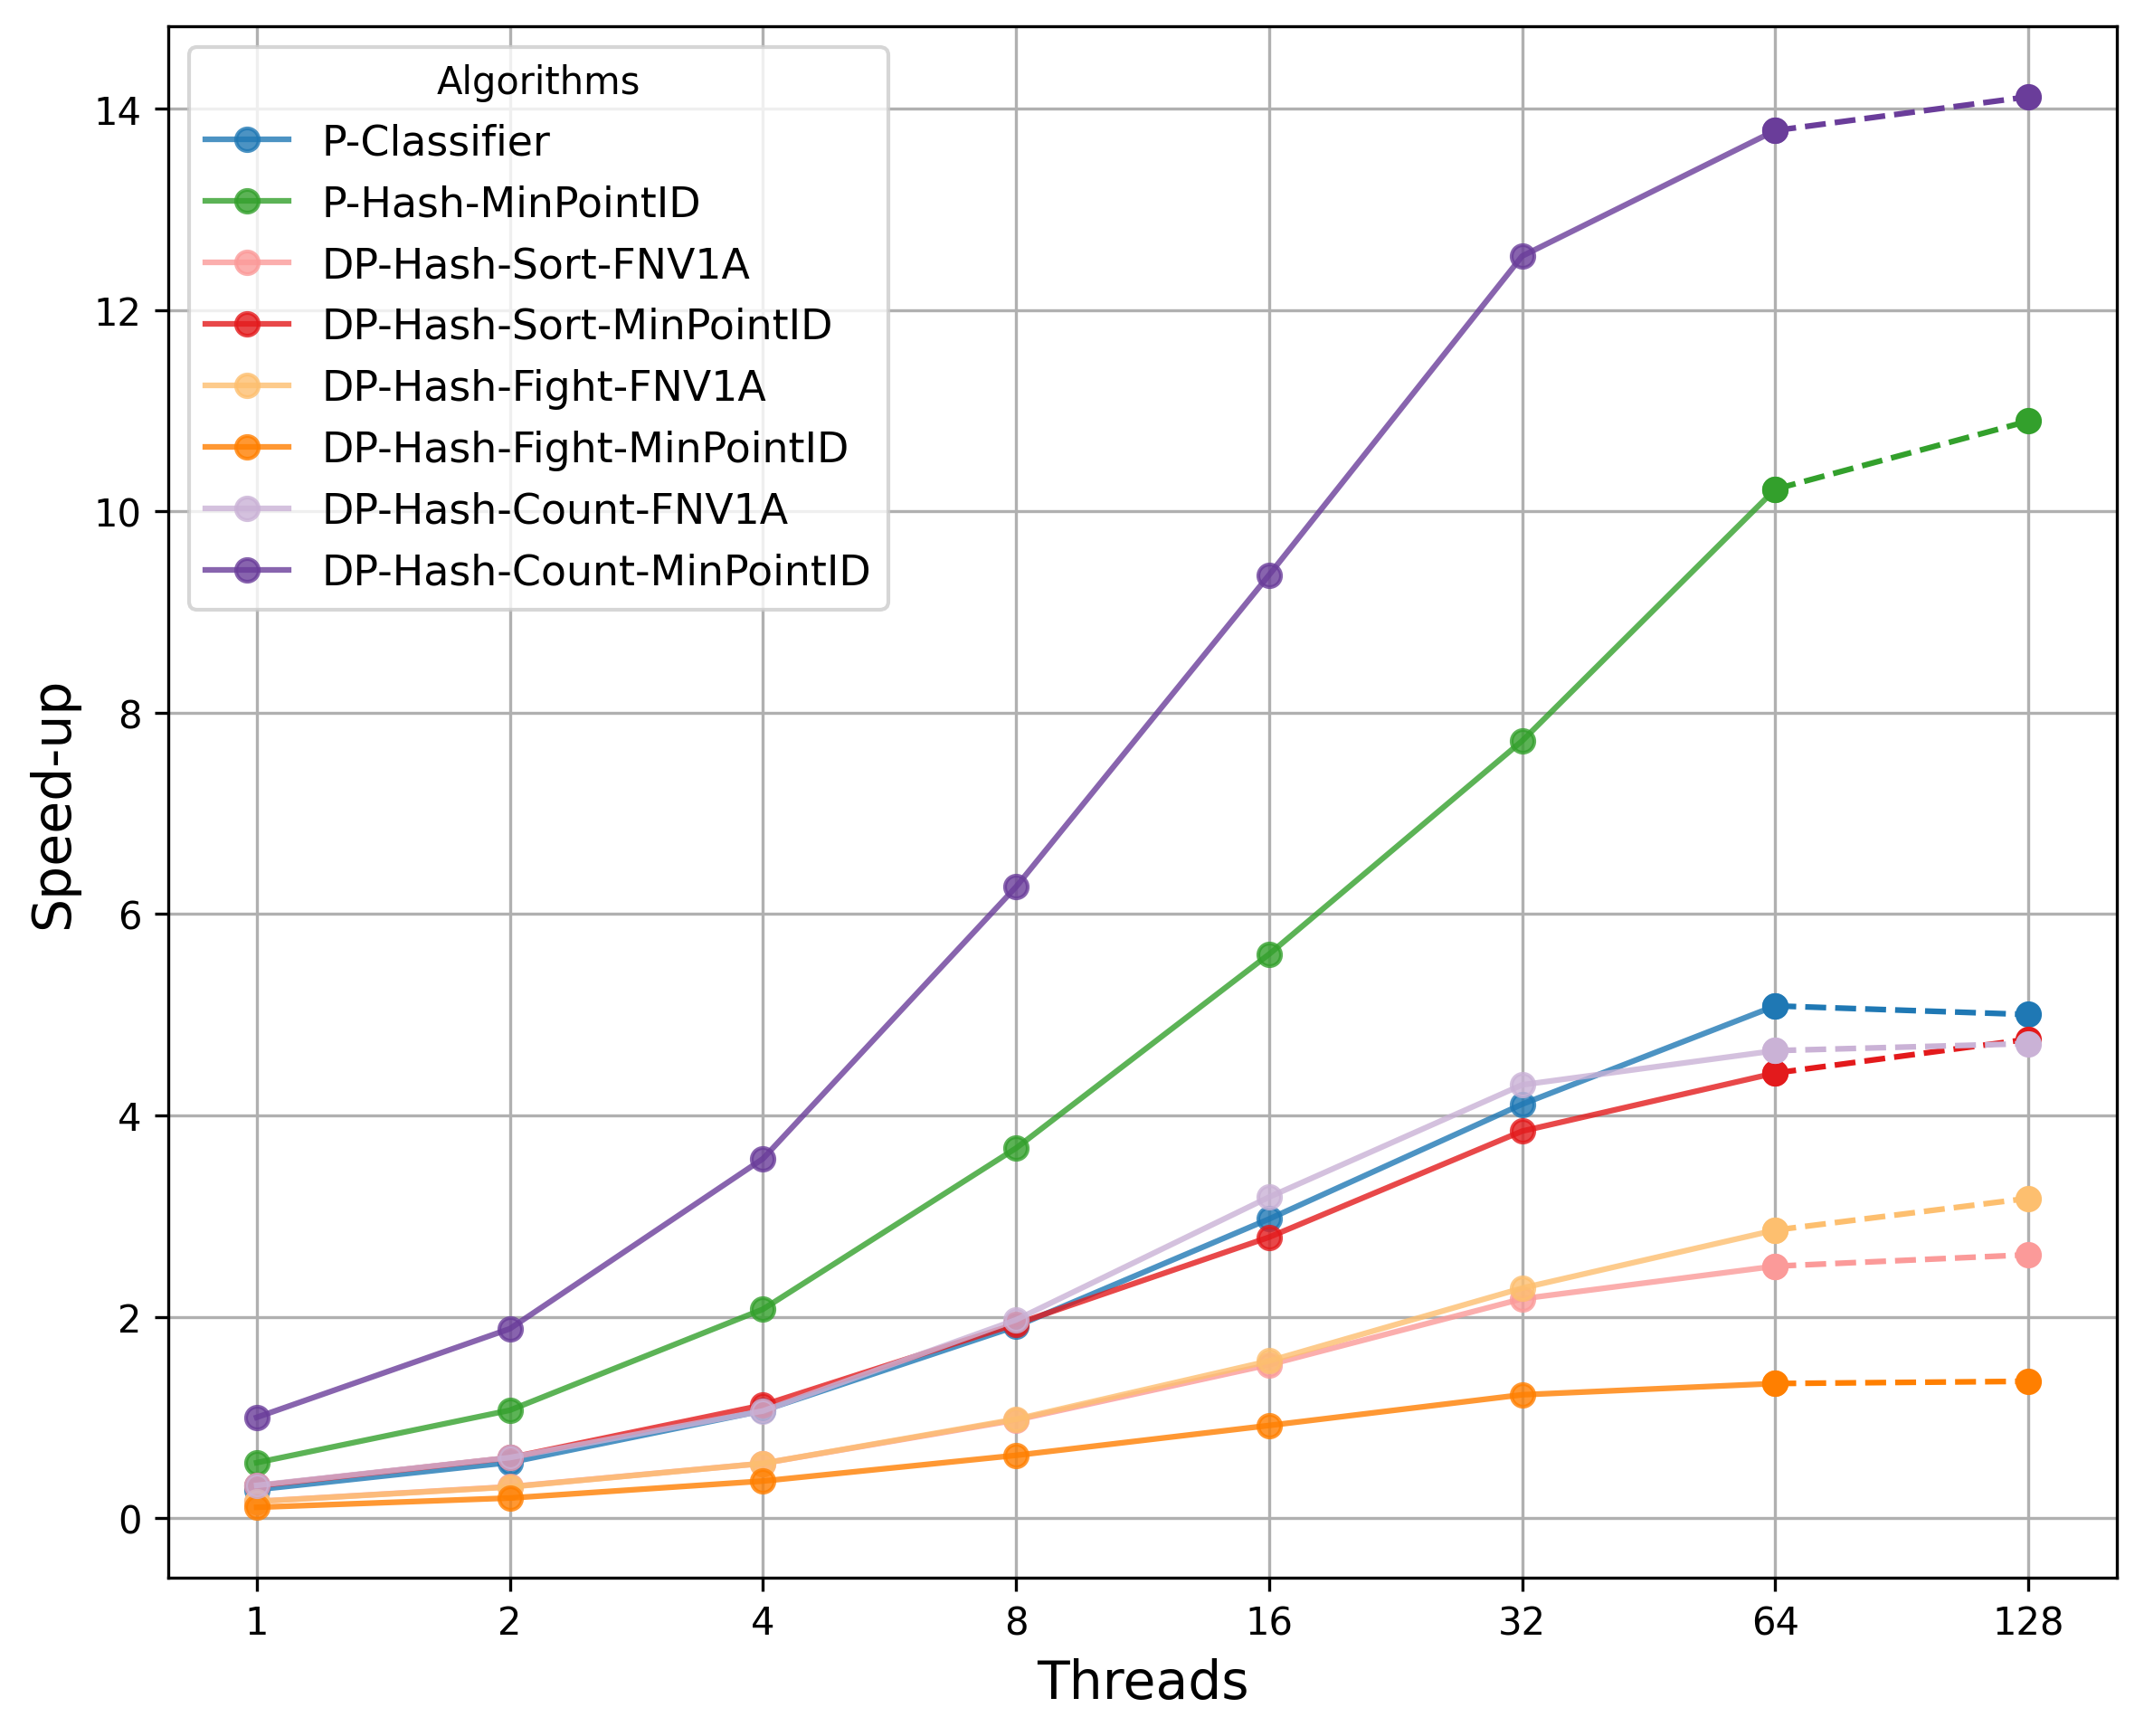

Values plotted in this chart, from the file beside it:
Threads, P-Classifier, P-Hash-MinPointID, DP-Hash-Sort-FNV1A, DP-Hash-Sort-MinPointID, DP-Hash-Fight-FNV1A, DP-Hash-Fight-MinPointID, DP-Hash-Count-FNV1A, DP-Hash-Count-MinPointID
1, 126.9, 65.09, 215.9, 111.9, 217.6, 336, 110.4, 35.8
2, 64.87, 33.44, 115.1, 59.73, 116.1, 180.1, 59.6, 19.04
4, 33.57, 17.26, 65.94, 31.91, 65.93, 97.48, 33.66, 10.03
8, 18.8, 9.745, 36.77, 18.57, 36.46, 57.48, 18.19, 5.711
16, 12.05, 6.392, 23.51, 12.83, 22.95, 38.93, 11.23, 3.822
32, 8.709, 4.637, 16.44, 9.315, 15.67, 29.23, 8.319, 2.856
64, 7.037, 3.503, 14.31, 8.099, 12.52, 26.79, 7.711, 2.597
128, 7.158, 3.285, 13.69, 7.526, 11.27, 26.36, 7.597, 2.536
